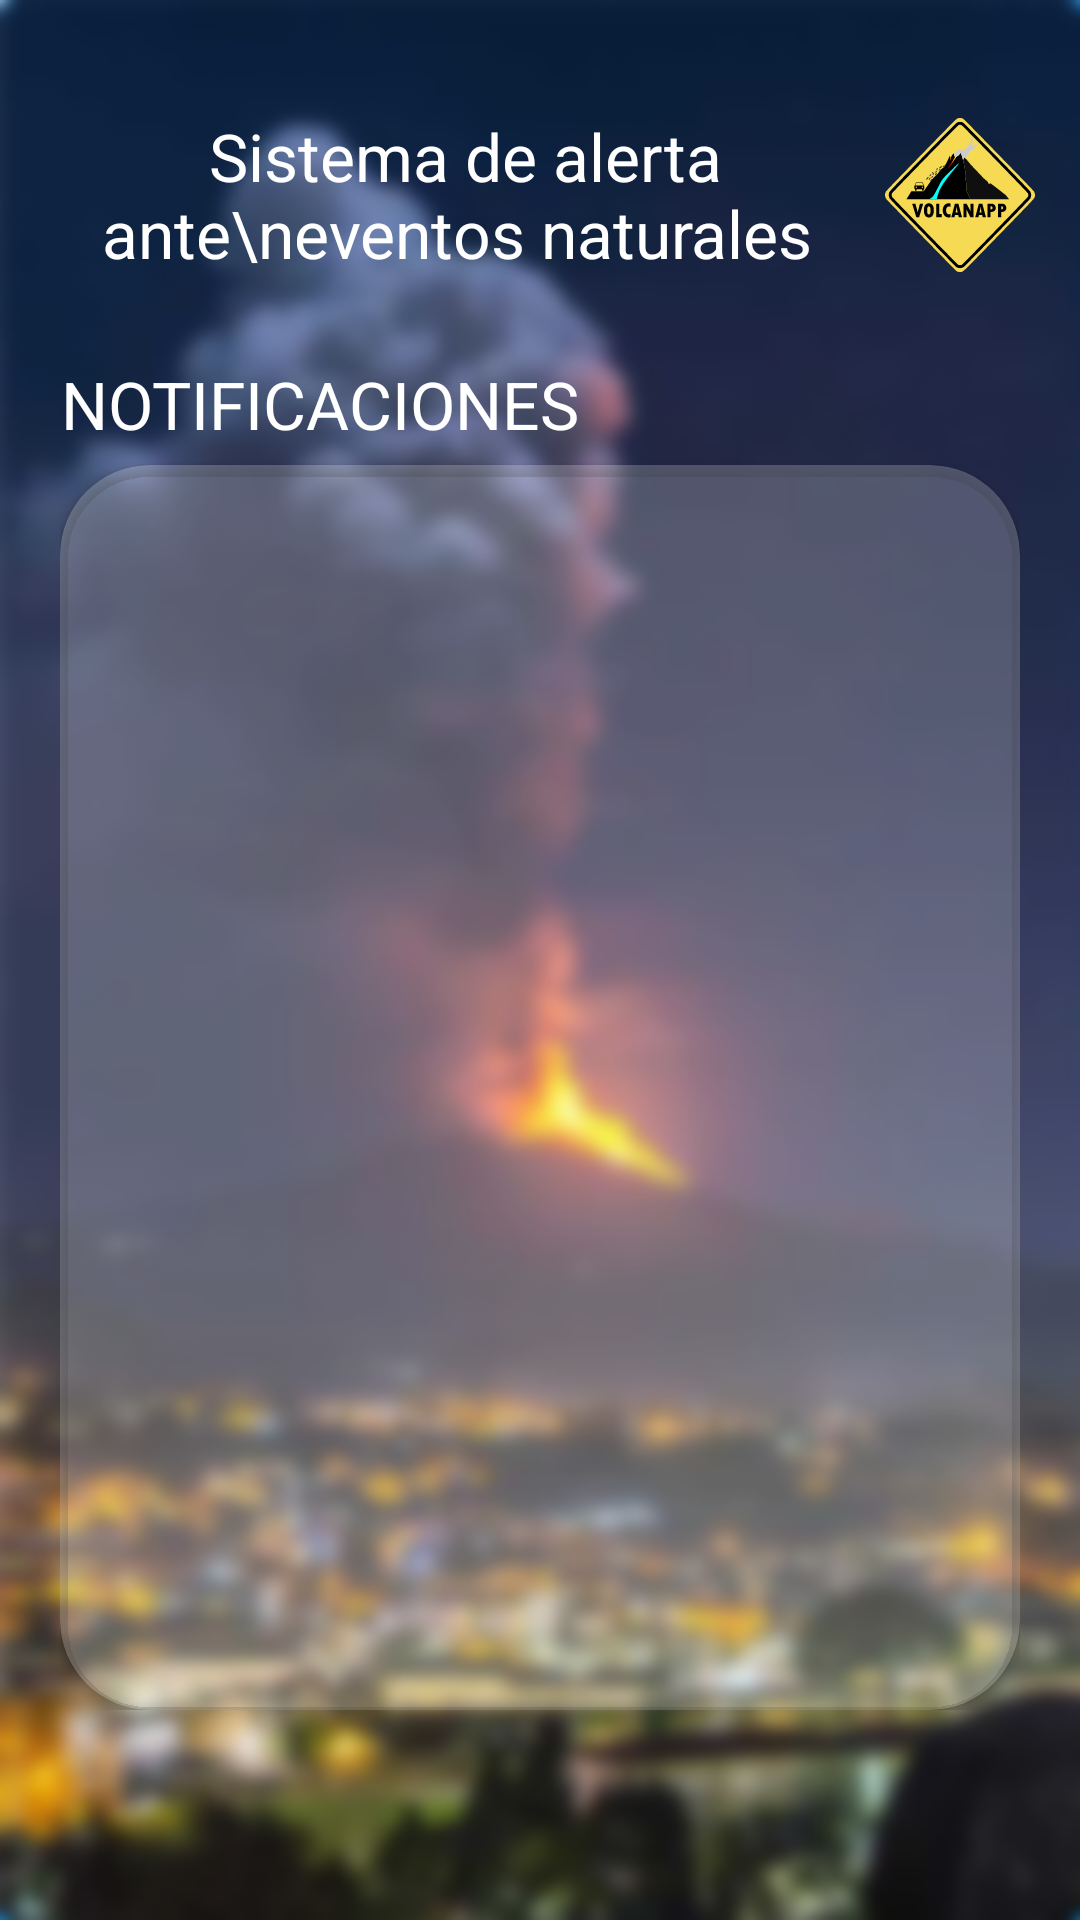

Here is an Android app screen rendered from its layout file. Give the layout XML and the strings, colors and styles it references.
<!-- AndroidManifest.xml: application theme Theme.VolcanApp -->
<!-- res/layout/fragment_home.xml -->
<?xml version="1.0" encoding="utf-8"?>
<androidx.constraintlayout.widget.ConstraintLayout xmlns:android="http://schemas.android.com/apk/res/android"
    xmlns:app="http://schemas.android.com/apk/res-auto"
    xmlns:tools="http://schemas.android.com/tools"
    android:layout_width="match_parent"
    android:layout_height="match_parent"
    android:background="@mipmap/fondo_home"
    tools:context=".ui.home.HomeFragment">

    <LinearLayout
        android:id="@+id/linearLayout2"
        android:layout_width="match_parent"
        android:layout_height="wrap_content"
        android:layout_margin="15dp"
        android:orientation="horizontal"
        app:layout_constraintEnd_toEndOf="parent"
        app:layout_constraintHorizontal_bias="0.5"
        app:layout_constraintStart_toStartOf="parent"
        app:layout_constraintTop_toTopOf="parent">


        <TextView
            android:id="@+id/textView12"
            android:layout_width="wrap_content"
            android:layout_height="match_parent"
            android:layout_weight="1"
            android:gravity="center"
            android:text="Sistema de alerta ante\neventos naturales "
            android:textColor="@color/white"
            android:textSize="22dp" />

        <ImageView
            android:id="@+id/imageView3"
            android:layout_width="100dp"
            android:layout_height="100dp"
            android:layout_weight="1"
            android:src="@drawable/ic_logo_volcanapp" />

    </LinearLayout>

    <LinearLayout
        android:layout_width="match_parent"
        android:layout_height="match_parent"
        android:layout_marginTop="120dp"
        android:layout_marginRight="20dp"
        android:layout_marginLeft="20dp"
        android:layout_marginBottom="70dp"
        android:orientation="vertical"
        app:layout_constraintTop_toBottomOf="@+id/linearLayout2">

        <TextView
            android:id="@+id/textView13"
            android:layout_width="wrap_content"
            android:layout_height="60dp"
            android:layout_marginBottom="10dp"
            android:layout_weight="1"
            android:gravity="center"
            android:text="NOTIFICACIONES "
            android:textColor="@color/white"
            android:textSize="22dp" />

        <androidx.cardview.widget.CardView
            android:layout_width="match_parent"
            android:layout_height="match_parent"
            android:layout_weight="1"
            app:cardBackgroundColor="#37FFFFFF"
            app:cardCornerRadius="30dp"/>

    </LinearLayout>
</androidx.constraintlayout.widget.ConstraintLayout>
<!-- resources referenced by this layout -->
<resources>
  <color name="white">#FFFFFFFF</color>
  <!-- drawable ic_logo_volcanapp: vector/xml drawable (drawable, 17782 chars, omitted) -->
  <!-- mipmap fondo_home: png bitmap (mipmap-xhdpi, 361952 bytes) -->
  <style name="Theme.VolcanApp" parent="Theme.MaterialComponents.DayNight.DarkActionBar">
          
          <item name="colorPrimary">@color/purple_500</item>
          <item name="colorPrimaryVariant">@color/purple_700</item>
          <item name="colorOnPrimary">@color/white</item>
          
          <item name="colorSecondary">@color/teal_200</item>
          <item name="colorSecondaryVariant">@color/teal_700</item>
          <item name="colorOnSecondary">@color/black</item>
          
          <item name="android:statusBarColor" tools:targetApi="l">?attr/colorPrimaryVariant</item>
          
      </style>
  <color name="black">#FF000000</color>
  <!-- not gathered from this repository: default colours our renderer supplied (Android Studio template values) -->
  <color name="purple_500">#FF6200EE</color>
  <color name="purple_700">#FF3700B3</color>
  <color name="teal_200">#FF03DAC5</color>
  <color name="teal_700">#FF018786</color>
</resources>
